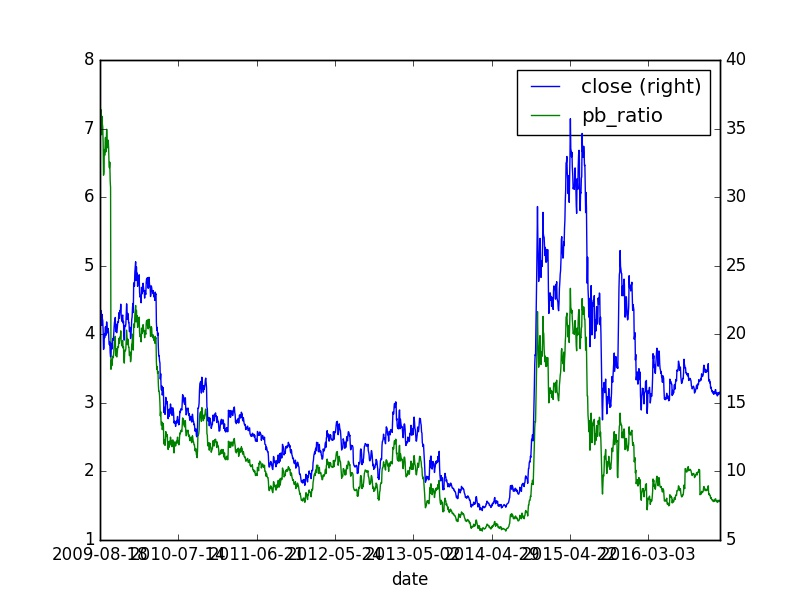

The table this chart was drawn from, first rows:
, id, code, pe_ratio, turnover_ratio, pb_ratio, ps_ratio, pcf_ratio, capitalization, market_cap, circulating_cap, circulating_market_cap, day, pe_ratio_lyr
0, 4943788, 601788.XSHG, 68.48, 58.48, 7.8, 25.37, -7.09, 341800, 936.5, 34080, 93.38, 2009-08-18, 68.48
0, 4943789, 601788.XSHG, 61.63, 29.8, 7.02, 22.84, -6.38, 341800, 842.9, 34080, 84.04, 2009-08-19, 61.63
0, 4943790, 601788.XSHG, 63.86, 26.16, 7.28, 23.66, -6.61, 341800, 873.3, 34080, 87.07, 2009-08-20, 63.86
0, 4943791, 601788.XSHG, 61.68, 20.78, 7.03, 22.85, -6.39, 341800, 843.6, 34080, 84.11, 2009-08-21, 61.68
0, 4943791, 601788.XSHG, 61.68, 20.78, 7.03, 22.85, -6.39, 341800, 843.6, 34080, 84.11, 2009-08-21, 61.68
0, 4943791, 601788.XSHG, 61.68, 20.78, 7.03, 22.85, -6.39, 341800, 843.6, 34080, 84.11, 2009-08-21, 61.68
0, 4943792, 601788.XSHG, 60.61, 13.05, 6.91, 22.46, -6.28, 341800, 828.9, 34080, 82.64, 2009-08-24, 60.61
0, 4943793, 601788.XSHG, 55.08, 20.54, 7.18, 21.19, -3.26, 341800, 861.3, 34080, 85.88, 2009-08-25, 62.98
0, 4943794, 601788.XSHG, 54.27, 15.43, 7.07, 20.88, -3.21, 341800, 848.7, 34080, 84.62, 2009-08-26, 62.06
0, 4943795, 601788.XSHG, 53.9, 11.16, 7.02, 20.74, -3.19, 341800, 842.9, 34080, 84.04, 2009-08-27, 61.63
0, 4943796, 601788.XSHG, 52.09, 9.87, 6.79, 20.04, -3.08, 341800, 814.5, 34080, 81.21, 2009-08-28, 59.56
0, 4943796, 601788.XSHG, 52.09, 9.87, 6.79, 20.04, -3.08, 341800, 814.5, 34080, 81.21, 2009-08-28, 59.56
0, 4943796, 601788.XSHG, 52.09, 9.87, 6.79, 20.04, -3.08, 341800, 814.5, 34080, 81.21, 2009-08-28, 59.56
0, 4943797, 601788.XSHG, 48.5, 10.66, 6.32, 18.66, -2.87, 341800, 758.5, 34080, 75.62, 2009-08-31, 55.46
0, 4943798, 601788.XSHG, 48.79, 7.12, 6.36, 18.77, -2.89, 341800, 762.9, 34080, 76.07, 2009-09-01, 55.79
0, 4943799, 601788.XSHG, 48.79, 5.82, 6.36, 18.77, -2.89, 341800, 762.9, 34080, 76.07, 2009-09-02, 55.79
0, 4943800, 601788.XSHG, 51.37, 12.76, 6.69, 19.76, -3.04, 341800, 803.2, 34080, 80.09, 2009-09-03, 58.74
0, 4943801, 601788.XSHG, 50.71, 9.42, 6.61, 19.51, -3.0, 341800, 793, 34080, 79.07, 2009-09-04, 57.99
0, 4943801, 601788.XSHG, 50.71, 9.42, 6.61, 19.51, -3.0, 341800, 793, 34080, 79.07, 2009-09-04, 57.99
0, 4943801, 601788.XSHG, 50.71, 9.42, 6.61, 19.51, -3.0, 341800, 793, 34080, 79.07, 2009-09-04, 57.99
0, 4943802, 601788.XSHG, 51.63, 9.48, 6.73, 19.86, -3.06, 341800, 807.3, 34080, 80.5, 2009-09-07, 59.04
0, 4943803, 601788.XSHG, 52.09, 7.63, 6.79, 20.04, -3.08, 341800, 814.5, 34080, 81.21, 2009-09-08, 59.56
0, 4943804, 601788.XSHG, 52.74, 13.98, 6.87, 20.29, -3.12, 341800, 824.8, 34080, 82.24, 2009-09-09, 60.31
0, 4943805, 601788.XSHG, 51.15, 6.44, 6.66, 19.68, -3.03, 341800, 799.8, 34080, 79.75, 2009-09-10, 58.49
0, 4943806, 601788.XSHG, 52.07, 7.72, 6.78, 20.03, -3.08, 341800, 814.2, 34080, 81.18, 2009-09-11, 59.54
0, 4943806, 601788.XSHG, 52.07, 7.72, 6.78, 20.03, -3.08, 341800, 814.2, 34080, 81.18, 2009-09-11, 59.54
0, 4943806, 601788.XSHG, 52.07, 7.72, 6.78, 20.03, -3.08, 341800, 814.2, 34080, 81.18, 2009-09-11, 59.54
0, 4943807, 601788.XSHG, 53.66, 11.97, 6.99, 20.65, -3.18, 341800, 839.1, 34080, 83.67, 2009-09-14, 61.36
0, 4943808, 601788.XSHG, 52.77, 7.74, 6.87, 20.3, -3.12, 341800, 825.1, 34080, 82.27, 2009-09-15, 60.34
0, 4943809, 601788.XSHG, 51.61, 7.0, 6.72, 19.86, -3.06, 341800, 807, 34080, 80.46, 2009-09-16, 59.01
0, 4943810, 601788.XSHG, 52.33, 5.56, 6.82, 20.13, -3.1, 341800, 818.3, 34080, 81.59, 2009-09-17, 59.84
0, 4943811, 601788.XSHG, 52.44, 13.89, 6.83, 20.18, -3.11, 341800, 820, 34080, 81.76, 2009-09-18, 59.96
0, 4943811, 601788.XSHG, 52.44, 13.89, 6.83, 20.18, -3.11, 341800, 820, 34080, 81.76, 2009-09-18, 59.96
0, 4943811, 601788.XSHG, 52.44, 13.89, 6.83, 20.18, -3.11, 341800, 820, 34080, 81.76, 2009-09-18, 59.96
0, 4943812, 601788.XSHG, 51.54, 7.12, 6.72, 19.83, -3.05, 341800, 806, 34080, 80.36, 2009-09-21, 58.94
0, 4943813, 601788.XSHG, 49.86, 4.45, 6.5, 19.18, -2.95, 341800, 779.6, 34080, 77.74, 2009-09-22, 57.01
0, 4943814, 601788.XSHG, 49.38, 4.27, 6.43, 19.0, -2.92, 341800, 772.1, 34080, 76.99, 2009-09-23, 56.46
0, 4943815, 601788.XSHG, 49.95, 4.35, 6.51, 19.22, -2.96, 341800, 781, 34080, 77.87, 2009-09-24, 57.11
0, 4943816, 601788.XSHG, 49.95, , 6.51, 19.22, -2.96, 341800, 781, 34080, 77.87, 2009-09-25, 57.11
0, 4943816, 601788.XSHG, 49.95, , 6.51, 19.22, -2.96, 341800, 781, 34080, 77.87, 2009-09-25, 57.11
0, 4943816, 601788.XSHG, 49.95, , 6.51, 19.22, -2.96, 341800, 781, 34080, 77.87, 2009-09-25, 57.11
0, 4943817, 601788.XSHG, 47.87, 4.07, 6.24, 18.42, -2.83, 341800, 748.5, 34080, 74.64, 2009-09-28, 54.74
0, 4943818, 601788.XSHG, 47.13, 3.1, 6.14, 18.13, -2.79, 341800, 736.9, 34080, 73.48, 2009-09-29, 53.89
0, 4943819, 601788.XSHG, 47.96, 3.29, 3.49, 18.45, -2.84, 341800, 749.9, 34080, 74.77, 2009-09-30, 54.84
0, 4943819, 601788.XSHG, 47.96, 3.29, 3.49, 18.45, -2.84, 341800, 749.9, 34080, 74.77, 2009-09-30, 54.84
0, 4943819, 601788.XSHG, 47.96, 3.29, 3.49, 18.45, -2.84, 341800, 749.9, 34080, 74.77, 2009-09-30, 54.84
0, 4943819, 601788.XSHG, 47.96, 3.29, 3.49, 18.45, -2.84, 341800, 749.9, 34080, 74.77, 2009-09-30, 54.84
0, 4943819, 601788.XSHG, 47.96, 3.29, 3.49, 18.45, -2.84, 341800, 749.9, 34080, 74.77, 2009-09-30, 54.84
0, 4943819, 601788.XSHG, 47.96, 3.29, 3.49, 18.45, -2.84, 341800, 749.9, 34080, 74.77, 2009-09-30, 54.84
0, 4943819, 601788.XSHG, 47.96, 3.29, 3.49, 18.45, -2.84, 341800, 749.9, 34080, 74.77, 2009-09-30, 54.84
0, 4943819, 601788.XSHG, 47.96, 3.29, 3.49, 18.45, -2.84, 341800, 749.9, 34080, 74.77, 2009-09-30, 54.84
0, 4943819, 601788.XSHG, 47.96, 3.29, 3.49, 18.45, -2.84, 341800, 749.9, 34080, 74.77, 2009-09-30, 54.84
0, 4943820, 601788.XSHG, 49.64, 4.09, 3.62, 19.1, -2.94, 341800, 776.2, 34080, 77.4, 2009-10-09, 56.76
0, 4943820, 601788.XSHG, 49.64, 4.09, 3.62, 19.1, -2.94, 341800, 776.2, 34080, 77.4, 2009-10-09, 56.76
0, 4943820, 601788.XSHG, 49.64, 4.09, 3.62, 19.1, -2.94, 341800, 776.2, 34080, 77.4, 2009-10-09, 56.76
0, 4943821, 601788.XSHG, 48.55, 0.32, 3.54, 18.68, -2.87, 341800, 759.1, 34080, 75.69, 2009-10-12, 55.51
0, 4943822, 601788.XSHG, 49.01, 2.09, 3.57, 18.86, -2.9, 341800, 766.3, 34080, 76.41, 2009-10-13, 56.04
0, 4943823, 601788.XSHG, 50.19, 6.63, 3.65, 19.31, -2.97, 341800, 784.8, 34080, 78.25, 2009-10-14, 57.39
0, 4943824, 601788.XSHG, 50.54, 6.21, 3.68, 19.44, -2.99, 341800, 790.2, 34080, 78.79, 2009-10-15, 57.79
0, 4943825, 601788.XSHG, 50.25, 4.0, 3.66, 19.33, -2.98, 341800, 785.8, 34080, 78.35, 2009-10-16, 57.46
... 2,657 more rows
